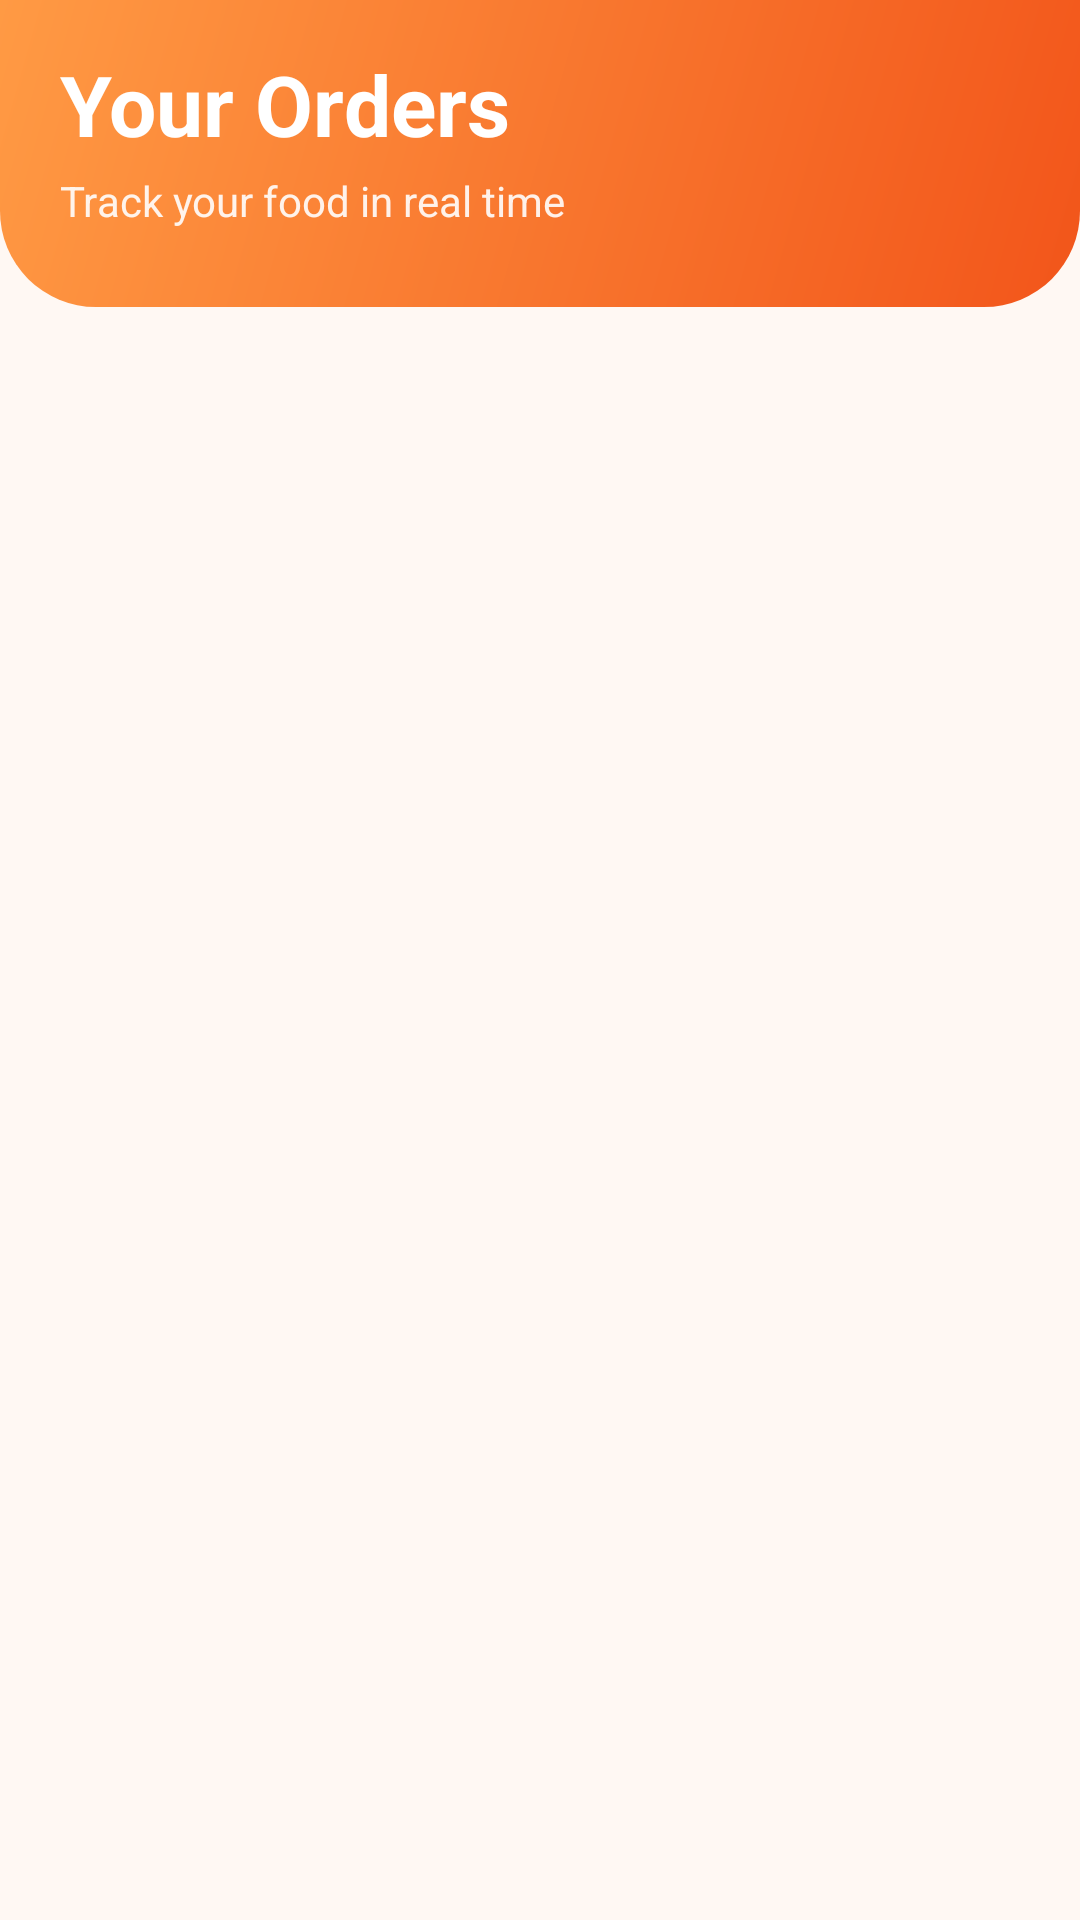

Android layout source for this screen:
<!-- AndroidManifest.xml: application theme Theme.FoodDeliveryapp -->
<!-- res/layout/fragment_orders.xml -->
<?xml version="1.0" encoding="utf-8"?>
<LinearLayout xmlns:android="http://schemas.android.com/apk/res/android"
    android:layout_width="match_parent"
    android:layout_height="match_parent"
    android:background="@color/fd_bg"
    android:orientation="vertical">

    <LinearLayout
        android:id="@+id/headerContainer"
        android:layout_width="match_parent"
        android:layout_height="wrap_content"
        android:background="@drawable/bg_header_gradient"
        android:orientation="vertical"
        android:paddingBottom="26dp"
        android:paddingHorizontal="20dp"
        android:paddingTop="16dp">

        <TextView
            android:layout_width="match_parent"
            android:layout_height="wrap_content"
            android:text="Your Orders"
            android:textColor="#FFFFFF"
            android:textSize="28sp"
            android:textStyle="bold"/>

        <TextView
            android:layout_width="match_parent"
            android:layout_height="wrap_content"
            android:layout_marginTop="4dp"
            android:alpha="0.9"
            android:text="Track your food in real time"
            android:textColor="#FFFFFF"
            android:textSize="14sp"/>
    </LinearLayout>

    <FrameLayout
        android:layout_width="match_parent"
        android:layout_height="0dp"
        android:layout_weight="1">

        <androidx.recyclerview.widget.RecyclerView
            android:id="@+id/ordersRecycler"
            android:layout_width="match_parent"
            android:layout_height="match_parent"
            android:clipToPadding="false"
            android:layoutAnimation="@anim/layout_slide_up"
            android:overScrollMode="never"
            android:padding="16dp"/>

        <LinearLayout
            android:id="@+id/ordersEmpty"
            android:layout_width="wrap_content"
            android:layout_height="wrap_content"
            android:layout_gravity="center"
            android:gravity="center"
            android:orientation="vertical"
            android:padding="24dp"
            android:visibility="gone">

            <TextView
                android:layout_width="wrap_content"
                android:layout_height="wrap_content"
                android:text="🛍️"
                android:textSize="56sp"/>

            <TextView
                android:layout_width="wrap_content"
                android:layout_height="wrap_content"
                android:layout_marginTop="12dp"
                android:text="No orders yet"
                android:textColor="@color/fd_text"
                android:textSize="20sp"
                android:textStyle="bold"/>

            <TextView
                android:layout_width="wrap_content"
                android:layout_height="wrap_content"
                android:layout_marginTop="6dp"
                android:gravity="center"
                android:text="Add something tasty to your cart\nand place your first order"
                android:textColor="@color/fd_subtle"
                android:textSize="14sp"/>
        </LinearLayout>
    </FrameLayout>
</LinearLayout>
<!-- resources referenced by this layout -->
<resources>
  <color name="fd_bg">#FFF8F3</color>
  <color name="fd_subtle">#8E8E93</color>
  <color name="fd_text">#1C1C1E</color>
  <!-- drawable bg_header_gradient (drawable) -->
  <?xml version="1.0" encoding="utf-8"?>
  <shape xmlns:android="http://schemas.android.com/apk/res/android" android:shape="rectangle">
      <gradient android:angle="315" android:startColor="#FF9A44" android:endColor="#F2551A"/>
      <corners android:bottomLeftRadius="32dp" android:bottomRightRadius="32dp"/>
  </shape>
  <style name="Theme.FoodDeliveryapp" parent="Base.Theme.FoodDeliveryapp" />
  <style name="Base.Theme.FoodDeliveryapp" parent="Theme.Material3.DayNight.NoActionBar">
          
          
      </style>
</resources>
